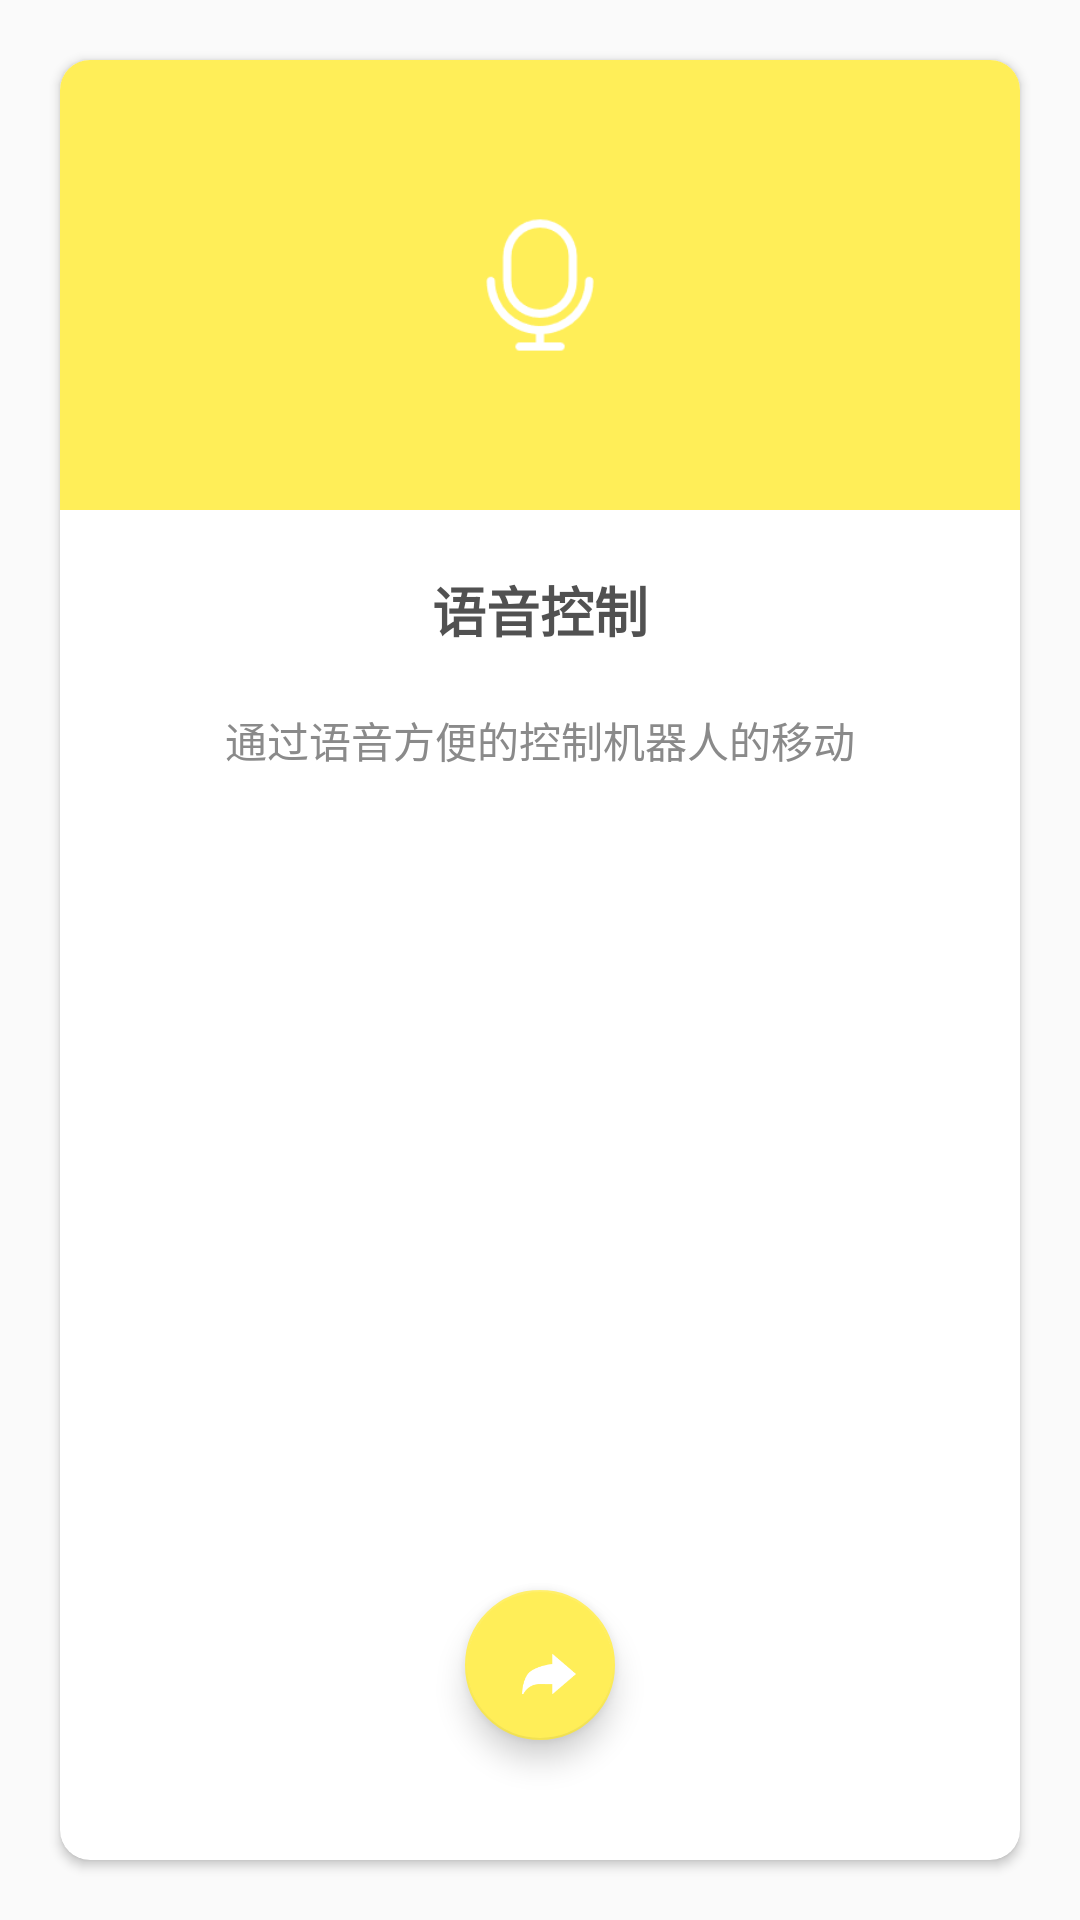

Reconstruct the res/layout file that produces this screen, plus the resources it refers to.
<!-- AndroidManifest.xml: application theme AppTheme -->
<!-- res/layout/fragment_voice_control.xml -->
<RelativeLayout xmlns:android="http://schemas.android.com/apk/res/android"
    xmlns:app="http://schemas.android.com/apk/res-auto"
    android:layout_width="200dp"
    android:layout_height="400dp"
    android:layout_gravity="center" >

    <android.support.v7.widget.CardView
        android:id="@+id/cv_robot_voice_control"
        android:layout_height="match_parent"
        android:layout_width="match_parent"
        android:layout_margin="20dp"
        app:cardCornerRadius="10dp"
        android:elevation="10dp"
        android:background="#fff">

        <RelativeLayout
            android:layout_width="match_parent"
            android:layout_height="match_parent">

            <ImageView
                android:id="@+id/iv_fra_voice_control_icon"
                android:layout_width="match_parent"
                android:layout_height="150dp"
                android:padding="50dp"
                android:src="@drawable/ic_robot_voice_control"
                android:background="#ffee58"/>

            <TextView
                android:id="@+id/tv_fra_voice_control_title"
                android:layout_width="wrap_content"
                android:layout_height="wrap_content"
                android:text="语音控制"
                android:textStyle="bold"
                android:textColor="@color/colorRobotTitle"
                android:textSize="18sp"
                android:layout_centerHorizontal="true"
                android:layout_marginTop="20dp"
                android:layout_below="@+id/iv_fra_voice_control_icon"/>

            <TextView
                android:id="@+id/tv_fra_voice_control_synopsis"
                android:layout_width="match_parent"
                android:layout_height="wrap_content"
                android:layout_centerHorizontal="true"
                android:layout_marginTop="20dp"
                android:layout_marginEnd="21dp"
                android:layout_marginStart="21dp"
                android:gravity="center"
                android:text="通过语音方便的控制机器人的移动"
                android:textColor="#8a8a8a"
                android:textSize="14sp"
                android:layout_below="@+id/tv_fra_voice_control_title"/>




            <android.support.design.widget.FloatingActionButton
                android:id="@+id/fab_fra_voice_control_enter"
                android:layout_width="50dp"
                android:layout_height="50dp"
                android:layout_centerHorizontal="true"
                android:layout_marginTop="20dp"
                app:backgroundTint="#ffee58"
                android:src="@drawable/ic_robot_enter"
                android:layout_marginBottom="40dp"
                android:layout_alignParentBottom="true"/>

        </RelativeLayout>

    </android.support.v7.widget.CardView>

</RelativeLayout>
<!-- resources referenced by this layout -->
<resources>
  <color name="colorRobotTitle">#515151</color>
  <!-- drawable ic_robot_enter: png bitmap (drawable, 910 bytes) -->
  <!-- drawable ic_robot_voice_control: png bitmap (drawable, 1909 bytes) -->
  <style name="AppTheme" parent="Theme.AppCompat.Light.DarkActionBar">
          
          <item name="colorPrimary">@color/colorPrimary</item>
          <item name="colorPrimaryDark">@color/colorPrimaryDark</item>
          <item name="colorAccent">@color/colorAccent</item>
      </style>
  <color name="colorPrimary">#3F51B5</color>
  <color name="colorPrimaryDark">#303F9F</color>
  <color name="colorAccent">#FF4081</color>
</resources>
